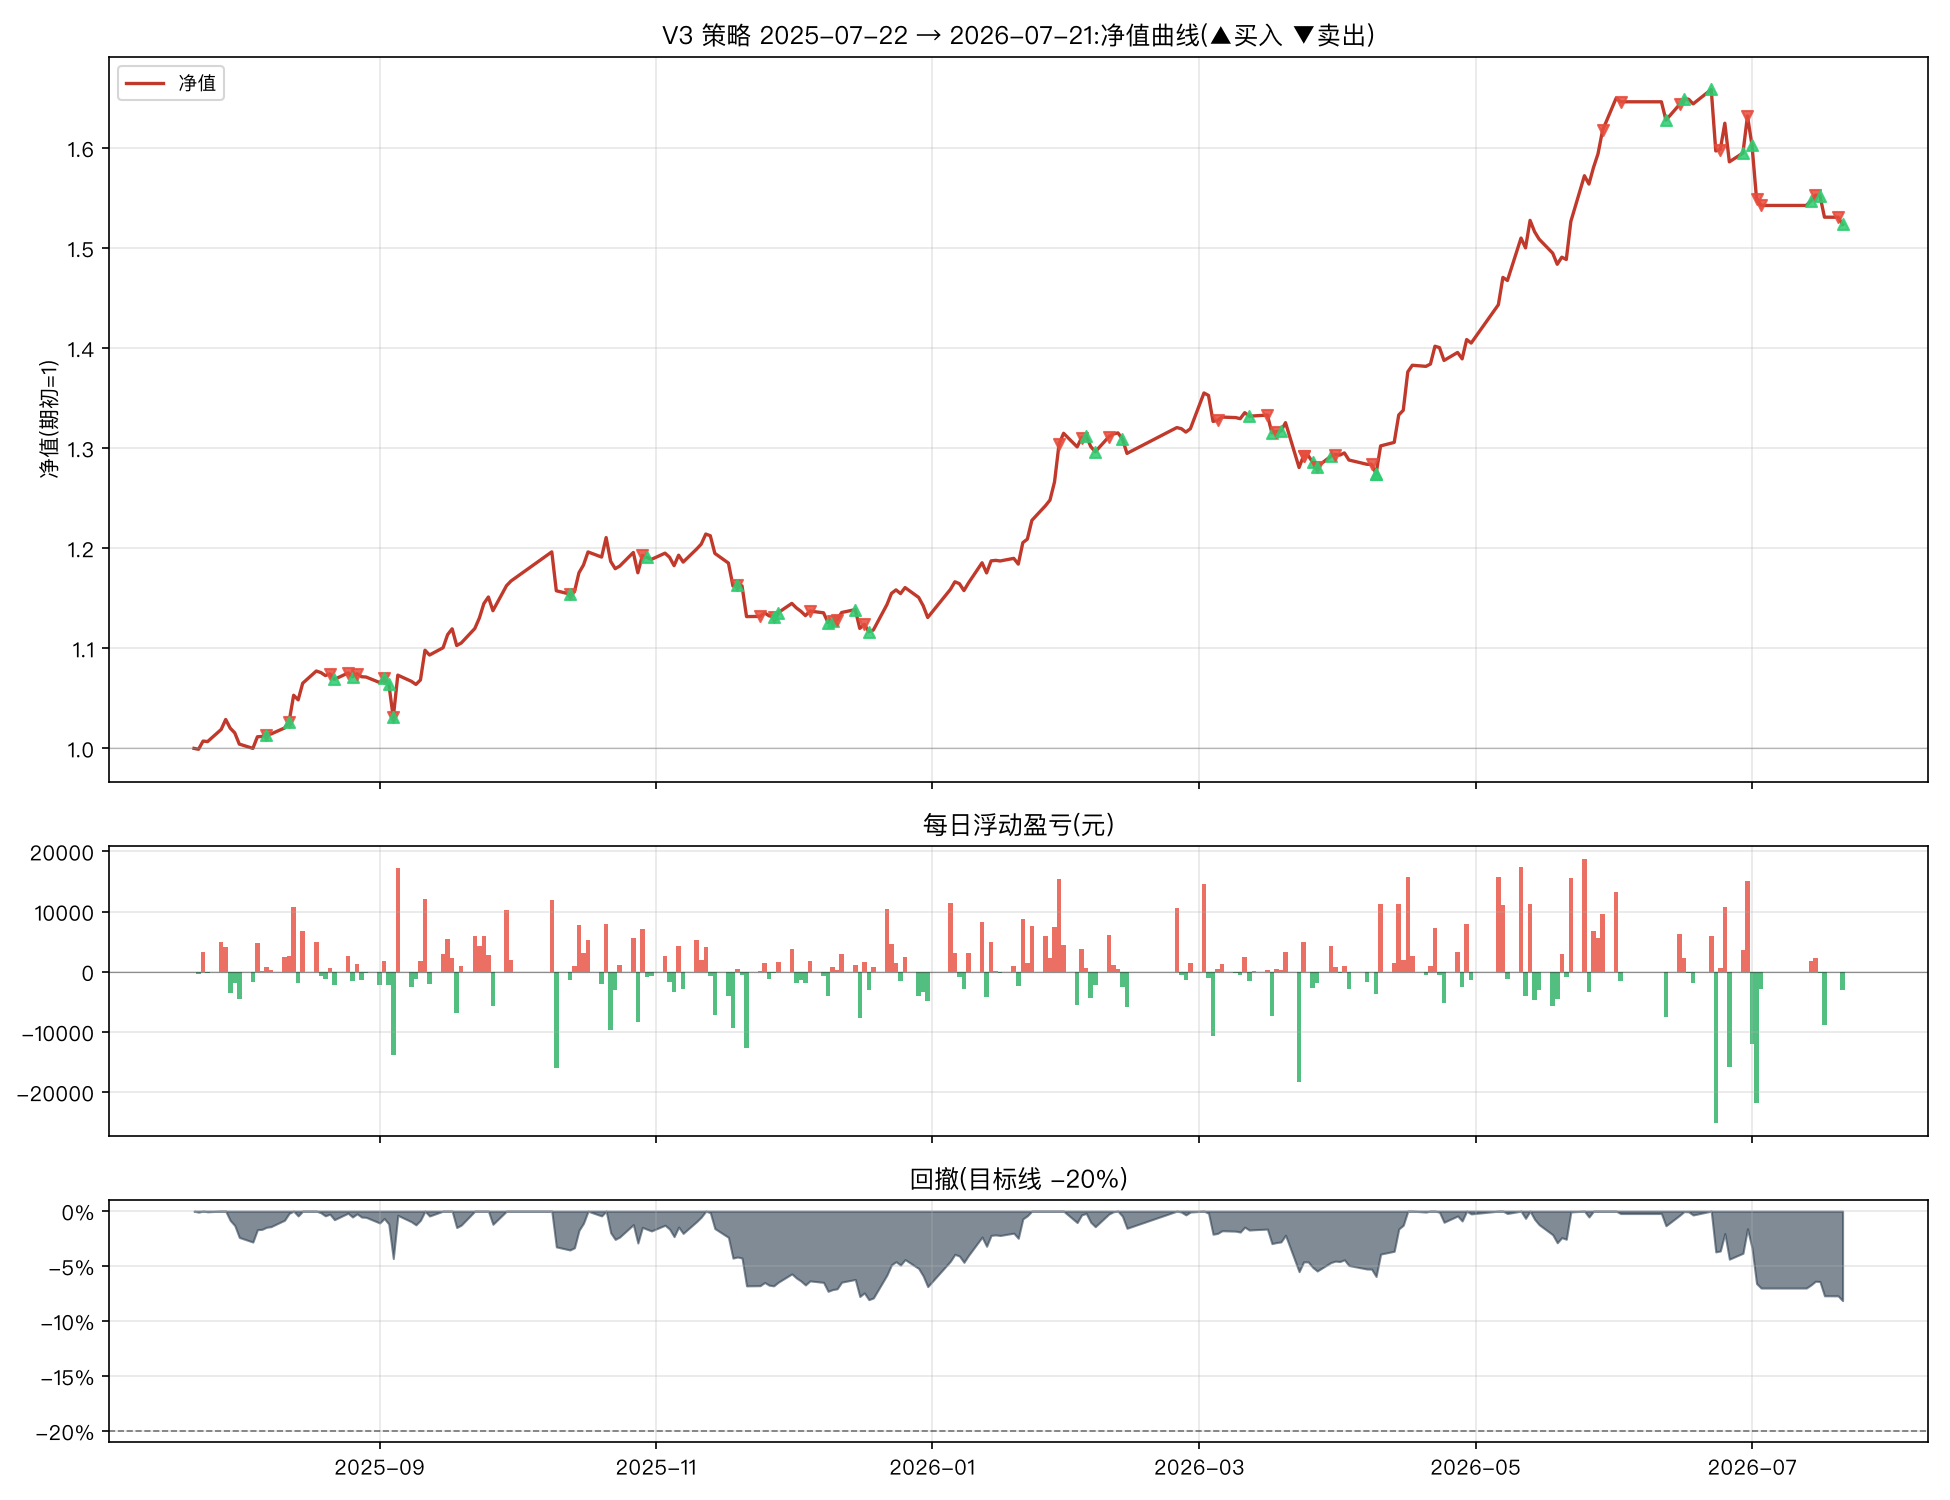

Values plotted in this chart, from the file beside it:
日期, 市值(元), 当日盈亏(元), 当日收益率, 净值, 累计收益率, 回撤, 持仓
2025-07-22, 409174, , , 1.0, 0.0, 0.0, 创业板50ETF+纳指ETF
2025-07-23, 408813, -361.1, -0.0008825, 0.9991, -0.0008825, -0.0008825, 创业板50ETF+纳指ETF
2025-07-24, 412180, 3367, 0.008236, 1.007, 0.007346, 0.0, 创业板50ETF+纳指ETF
2025-07-25, 411940, -240.1, -0.0005825, 1.007, 0.00676, -0.0005825, 创业板50ETF+纳指ETF
2025-07-28, 416912, 4972, 0.01207, 1.019, 0.01891, 0.0, 创业板50ETF+纳指ETF
2025-07-29, 421000, 4088, 0.009805, 1.029, 0.0289, 0.0, 创业板50ETF+纳指ETF
2025-07-30, 417432, -3567, -0.008474, 1.02, 0.02018, -0.008474, 创业板50ETF+纳指ETF
2025-07-31, 415512, -1921, -0.004602, 1.016, 0.01549, -0.01304, 创业板50ETF+纳指ETF
2025-08-01, 410938, -4573, -0.01101, 1.004, 0.004312, -0.0239, 创业板50ETF+纳指ETF
2025-08-04, 409172, -1766, -0.004298, 1.0, -4.486313312179746e-06, -0.02809, 创业板50ETF+纳指ETF
2025-08-05, 413905, 4733, 0.01157, 1.012, 0.01156, -0.01685, 创业板50ETF+纳指ETF
2025-08-06, 414024, 119.1, 0.0002878, 1.012, 0.01185, -0.01657, 创业板50ETF+纳指ETF
2025-08-07, 414821, 796.3, 0.001923, 1.014, 0.0138, -0.01468, 创业板50ETF+黄金ETF
2025-08-08, 415073, 252.1, 0.0006078, 1.014, 0.01442, -0.01408, 创业板50ETF+黄金ETF
2025-08-11, 417533, 2460, 0.005927, 1.02, 0.02043, -0.008235, 创业板50ETF+黄金ETF
2025-08-12, 420154, 2622, 0.006279, 1.027, 0.02684, -0.002008, 创业板50ETF+纳指ETF
2025-08-13, 430904, 10749, 0.02558, 1.053, 0.05311, 0.0, 创业板50ETF+纳指ETF
2025-08-14, 429027, -1877, -0.004355, 1.048, 0.04852, -0.004355, 创业板50ETF+纳指ETF
2025-08-15, 435832, 6805, 0.01586, 1.065, 0.06515, 0.0, 创业板50ETF+纳指ETF
2025-08-18, 440823, 4991, 0.01145, 1.077, 0.07735, 0.0, 创业板50ETF+纳指ETF
2025-08-19, 440194, -628.8, -0.001426, 1.076, 0.07581, -0.001426, 创业板50ETF+纳指ETF
2025-08-20, 438946, -1249, -0.002836, 1.073, 0.07276, -0.004259, 创业板50ETF+纳指ETF
2025-08-21, 439632, 686.8, 0.001565, 1.074, 0.07444, -0.002701, 纳指ETF
2025-08-22, 437409, -2223, -0.005056, 1.069, 0.06901, -0.007744, 红利低波ETF+纳指ETF
2025-08-25, 439993, 2584, 0.005908, 1.075, 0.07532, -0.001882, 纳指ETF
2025-08-26, 438483, -1510, -0.003432, 1.072, 0.07163, -0.005307, 红利低波ETF+纳指ETF
2025-08-27, 439760, 1276, 0.002911, 1.075, 0.07475, -0.002412, 纳指ETF
2025-08-28, 438457, -1303, -0.002963, 1.072, 0.07157, -0.005368, 纳指ETF
2025-08-29, 438338, -118.5, -0.0002702, 1.071, 0.07128, -0.005636, 纳指ETF
2025-09-01, 436088, -2251, -0.005134, 1.066, 0.06578, -0.01074, 纳指ETF
2025-09-02, 437866, 1778, 0.004077, 1.07, 0.07012, -0.006708, 红利低波ETF
2025-09-03, 435689, -2176, -0.004971, 1.065, 0.0648, -0.01165, 红利低波ETF+黄金ETF
2025-09-04, 421826, -13863, -0.03182, 1.031, 0.03092, -0.04309, 创业板50ETF+黄金ETF
2025-09-05, 439140, 17314, 0.04104, 1.073, 0.07324, -0.003818, 创业板50ETF+黄金ETF
2025-09-08, 436577, -2563, -0.005837, 1.067, 0.06697, -0.009632, 创业板50ETF+黄金ETF
2025-09-09, 435335, -1242, -0.002844, 1.064, 0.06394, -0.01245, 创业板50ETF+黄金ETF
2025-09-10, 437174, 1839, 0.004224, 1.068, 0.06843, -0.008278, 创业板50ETF+黄金ETF
2025-09-11, 449313, 12139, 0.02777, 1.098, 0.0981, 0.0, 创业板50ETF+黄金ETF
2025-09-12, 447337, -1976, -0.004398, 1.093, 0.09327, -0.004398, 创业板50ETF+黄金ETF
2025-09-15, 450329, 2992, 0.006688, 1.101, 0.1006, 0.0, 创业板50ETF+黄金ETF
2025-09-16, 455700, 5371, 0.01193, 1.114, 0.1137, 0.0, 创业板50ETF+黄金ETF
2025-09-17, 458059, 2359, 0.005177, 1.119, 0.1195, 0.0, 创业板50ETF+黄金ETF
2025-09-18, 451236, -6823, -0.0149, 1.103, 0.1028, -0.0149, 创业板50ETF+黄金ETF
2025-09-19, 452248, 1012, 0.002243, 1.105, 0.1053, -0.01269, 创业板50ETF+黄金ETF
2025-09-22, 458206, 5958, 0.01317, 1.12, 0.1198, 0.0, 创业板50ETF+黄金ETF
2025-09-23, 462459, 4253, 0.009282, 1.13, 0.1302, 0.0, 创业板50ETF+黄金ETF
2025-09-24, 468369, 5909, 0.01278, 1.145, 0.1447, 0.0, 创业板50ETF+黄金ETF
2025-09-25, 471086, 2718, 0.005803, 1.151, 0.1513, 0.0, 创业板50ETF+黄金ETF
2025-09-26, 465469, -5618, -0.01193, 1.138, 0.1376, -0.01193, 创业板50ETF+黄金ETF
2025-09-29, 475687, 10219, 0.02195, 1.163, 0.1626, 0.0, 创业板50ETF+黄金ETF
2025-09-30, 477620, 1933, 0.004064, 1.167, 0.1673, 0.0, 创业板50ETF+黄金ETF
2025-10-09, 489535, 11915, 0.02495, 1.196, 0.1964, 0.0, 创业板50ETF+黄金ETF
2025-10-10, 473625, -15910, -0.0325, 1.157, 0.1575, -0.0325, 创业板50ETF+黄金ETF
2025-10-13, 472259, -1366, -0.002883, 1.154, 0.1542, -0.03529, 纳指ETF+黄金ETF
2025-10-14, 473231, 971.4, 0.002057, 1.157, 0.1566, -0.03331, 纳指ETF+黄金ETF
2025-10-15, 480994, 7763, 0.0164, 1.175, 0.1755, -0.01745, 纳指ETF+黄金ETF
2025-10-16, 484183, 3189, 0.00663, 1.183, 0.1833, -0.01093, 纳指ETF+黄金ETF
2025-10-17, 489510, 5327, 0.011, 1.196, 0.1963, -5.165890394975836e-05, 纳指ETF+黄金ETF
2025-10-20, 487420, -2090, -0.00427, 1.191, 0.1912, -0.004322, 纳指ETF+黄金ETF
2025-10-21, 495370, 7950, 0.01631, 1.211, 0.2107, 0.0, 纳指ETF+黄金ETF
... 182 more rows
